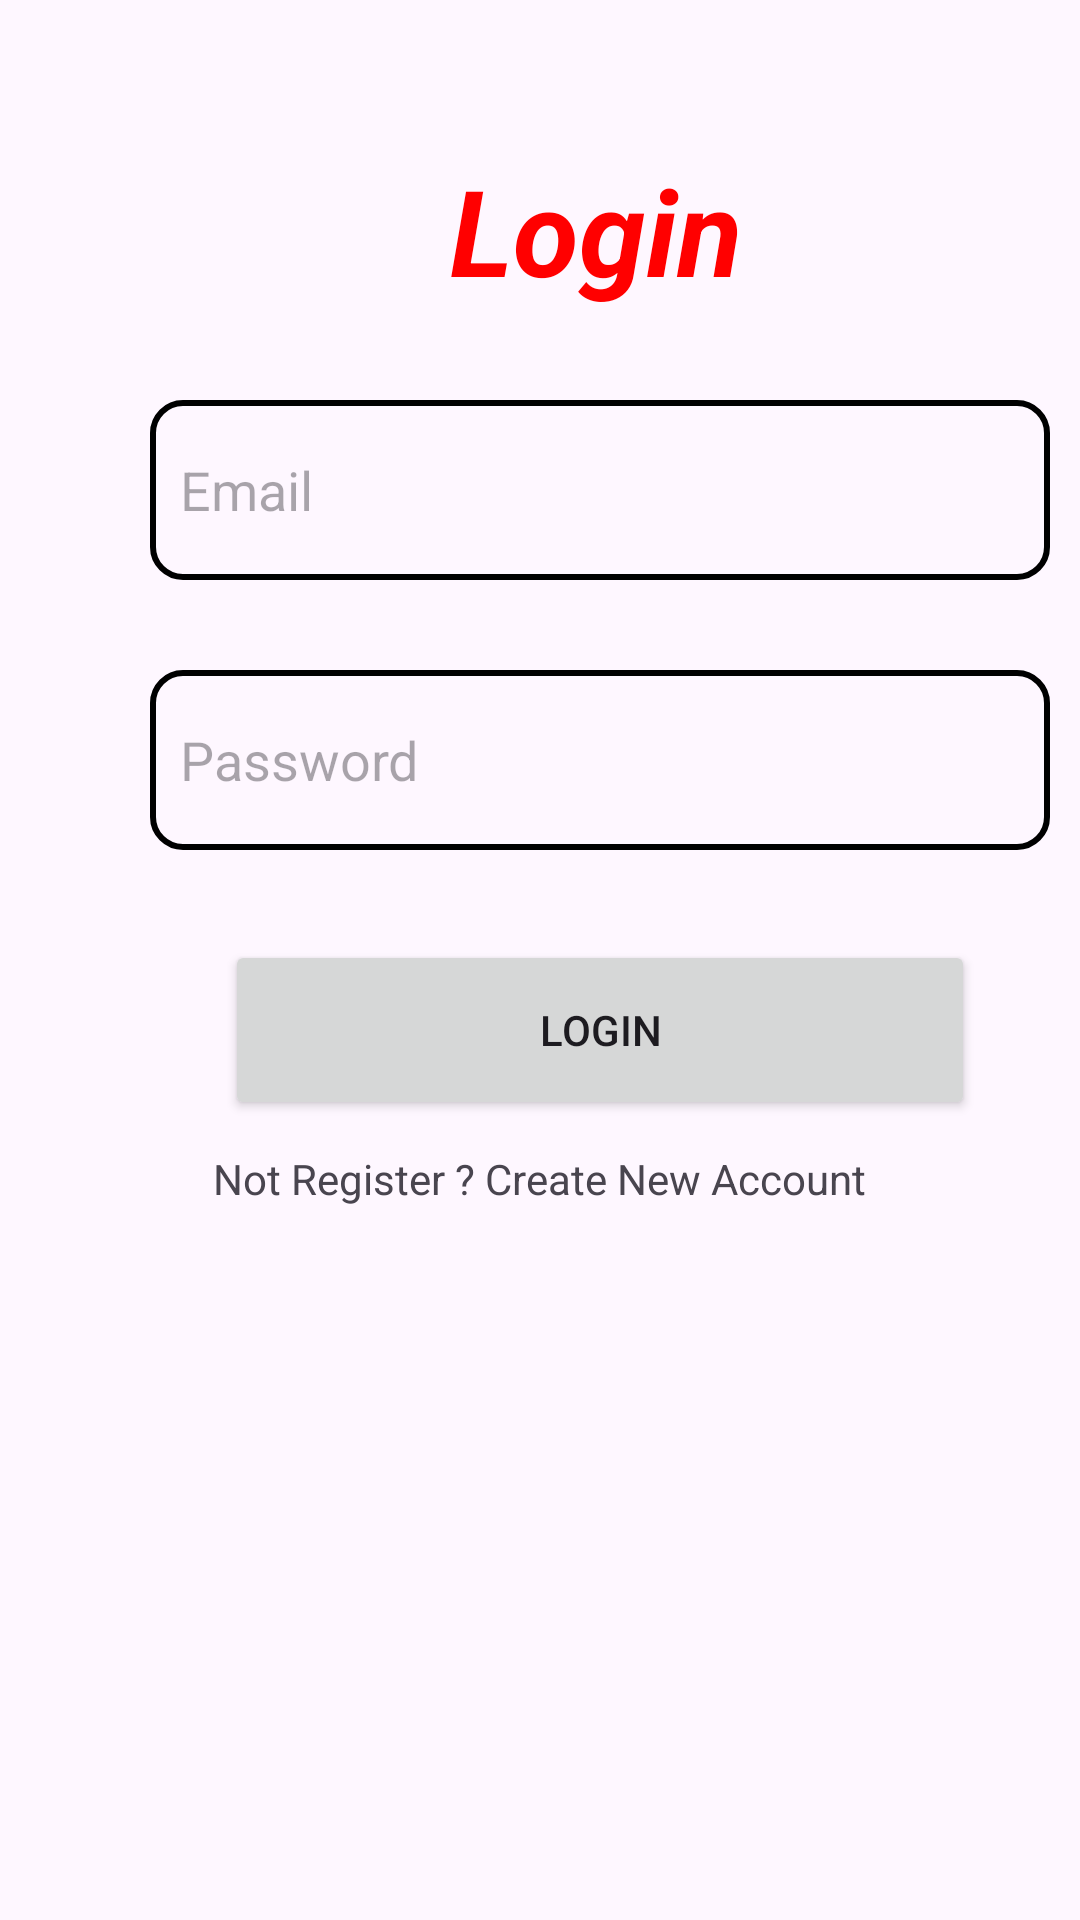

Here is an Android app screen rendered from its layout file. Give the layout XML and the strings, colors and styles it references.
<!-- AndroidManifest.xml: application theme Theme.RetrofitThroughLogin -->
<!-- res/layout/activity_login.xml -->
<?xml version="1.0" encoding="utf-8"?>
<LinearLayout
    xmlns:android="http://schemas.android.com/apk/res/android"
    xmlns:tools="http://schemas.android.com/tools"
    xmlns:app="http://schemas.android.com/apk/res-auto"
    android:layout_width="match_parent"
    android:layout_height="match_parent"
    android:orientation="vertical"
    tools:context=".Activity.LoginActivity">


    <TextView
        android:layout_width="wrap_content"
        android:layout_height="wrap_content"
        android:layout_marginStart="150dp"
        android:layout_marginTop="50dp"

        android:text="Login"
        android:textColor="@color/red"
        android:textSize="40sp"
        android:textStyle="italic|bold" />

    <EditText
        android:id="@+id/loginemail"
        android:layout_width="300dp"
        android:layout_height="60dp"
        android:layout_marginStart="50dp"
        android:layout_marginTop="30dp"
        android:background="@drawable/border"
        android:hint="Email"
        android:inputType="textEmailAddress"
        android:padding="10dp" />

    <EditText
        android:id="@+id/loginpassword"
        android:layout_width="300dp"
        android:layout_height="60dp"
        android:layout_marginStart="50dp"
        android:layout_marginTop="30dp"
        android:background="@drawable/border"
        android:hint="Password"
        android:inputType="textPassword"
        android:padding="10dp" />


    <Button
        android:id="@+id/login"
        android:layout_width="250dp"
        android:layout_height="60dp"
        android:layout_marginStart="75dp"
        android:layout_marginTop="30dp"
        android:text="Login" />

    <TextView
        android:id="@+id/notregister"
        android:layout_width="wrap_content"
        android:layout_height="wrap_content"
        android:layout_marginTop="10dp"
        android:layout_gravity="center"
        android:text="Not Register ? Create New Account" />
  </LinearLayout>
<!-- resources referenced by this layout -->
<resources>
  <color name="red">#FF0000</color>
  <!-- drawable border (drawable) -->
  <?xml version="1.0" encoding="utf-8"?>
  <shape xmlns:android="http://schemas.android.com/apk/res/android"
      android:shape="rectangle">
  
      <corners
          android:radius="10dp"/>
  
      <stroke
          android:color="@color/black"
          android:width="2dp"/>
  
  
  </shape>
  <style name="Theme.RetrofitThroughLogin" parent="Base.Theme.RetrofitThroughLogin" />
  <color name="black">#FF000000</color>
  <style name="Base.Theme.RetrofitThroughLogin" parent="Theme.Material3.DayNight.NoActionBar">
          
          
      </style>
</resources>
